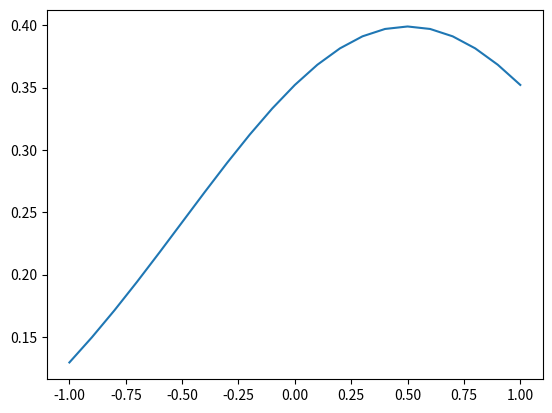

Recreate this plot in Python.
import numpy as np
import matplotlib.pyplot as plt
from math import sqrt, pi


def gaussian(x, mu, sig):
    return 1./(sqrt(2.*pi)*sig)*np.exp(-np.power((x - mu)/sig, 2.)/2)


side = 1

step = .1

x = np.arange(-side, side+step, step)
y = [gaussian(x_i, 0.5, 1) for x_i in x]
sum = 0
for y_i in y:
    sum = sum + y_i
sum = sum / len(x)
plt.plot(x,y)
plt.show()
print('sum = ', sum)